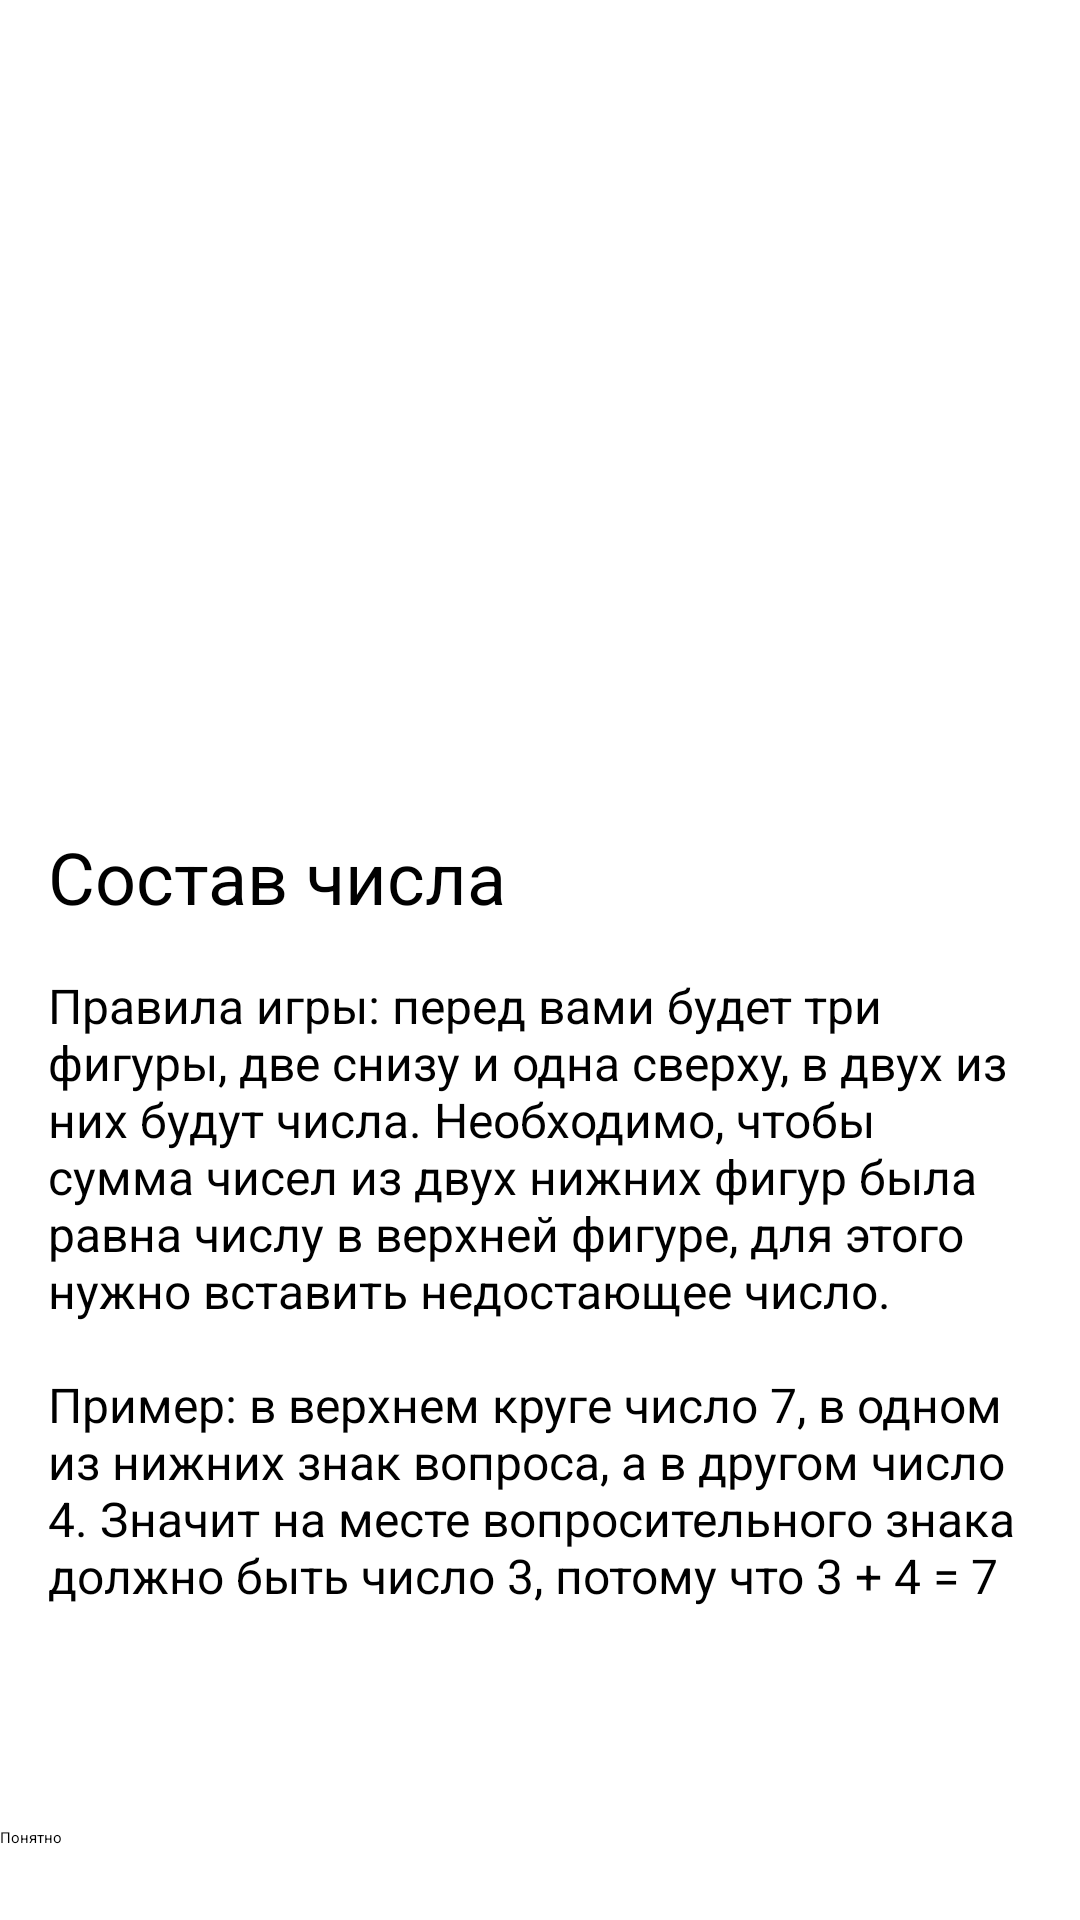

Produce the Android XML layout that renders to this screen, including the resource entries it uses.
<!-- AndroidManifest.xml: application theme Theme.Compositions -->
<!-- res/layout/fragment_welcome.xml -->
<?xml version="1.0" encoding="utf-8"?>
<layout>

    <ScrollView xmlns:android="http://schemas.android.com/apk/res/android"
        xmlns:app="http://schemas.android.com/apk/res-auto"
        xmlns:tools="http://schemas.android.com/tools"
        android:layout_width="match_parent"
        android:layout_height="match_parent"
        android:fillViewport="true">

        <androidx.constraintlayout.widget.ConstraintLayout
            android:layout_width="match_parent"
            android:layout_height="wrap_content"
            android:orientation="vertical"
            tools:context=".presentation.WelcomeFragment">

            <ImageView
                android:id="@+id/ic_logo"
                android:layout_width="wrap_content"
                android:layout_height="150dp"
                android:layout_gravity="center_horizontal"
                android:layout_margin="110dp"
                android:contentDescription="@string/welcome_logo"
                android:src="@drawable/ic_brain"
                app:layout_constraintEnd_toEndOf="parent"
                app:layout_constraintStart_toStartOf="parent"
                app:layout_constraintTop_toTopOf="parent" />

            <TextView
                android:id="@+id/rv_title"
                android:layout_width="match_parent"
                android:layout_height="wrap_content"
                android:layout_margin="16dp"
                android:text="@string/welcome_title"
                android:textSize="24sp"
                app:layout_constraintTop_toBottomOf="@id/ic_logo" />

            <TextView
                android:layout_width="match_parent"
                android:layout_height="wrap_content"
                android:layout_margin="16dp"
                android:text="@string/game_rules"
                android:textSize="16sp"
                app:layout_constraintTop_toBottomOf="@id/rv_title" />

            <Button
                android:id="@+id/button_understand"
                android:layout_width="match_parent"
                android:layout_height="wrap_content"
                android:layout_gravity="bottom"
                android:text="@string/button_understand"
                android:layout_marginBottom="24dp"
                app:layout_constraintBottom_toBottomOf="parent" />

        </androidx.constraintlayout.widget.ConstraintLayout>
    </ScrollView>
</layout>
<!-- resources referenced by this layout -->
<resources>
  <string name="button_understand">Понятно</string>
  <string name="game_rules">
          Правила игры: перед вами будет три фигуры, две снизу и одна сверху, в двух из них будут
          числа. Необходимо, чтобы сумма чисел из двух нижних фигур была равна числу в верхней фигуре,
          для этого нужно вставить недостающее число.\n\nПример: в верхнем круге число 7, в одном
          из нижних знак вопроса, а в другом число 4. Значит на месте вопросительного знака должно
          быть число 3, потому что 3 + 4 = 7
      </string>
  <string name="welcome_logo">Welcome logo</string>
  <string name="welcome_title">Состав числа</string>
</resources>
